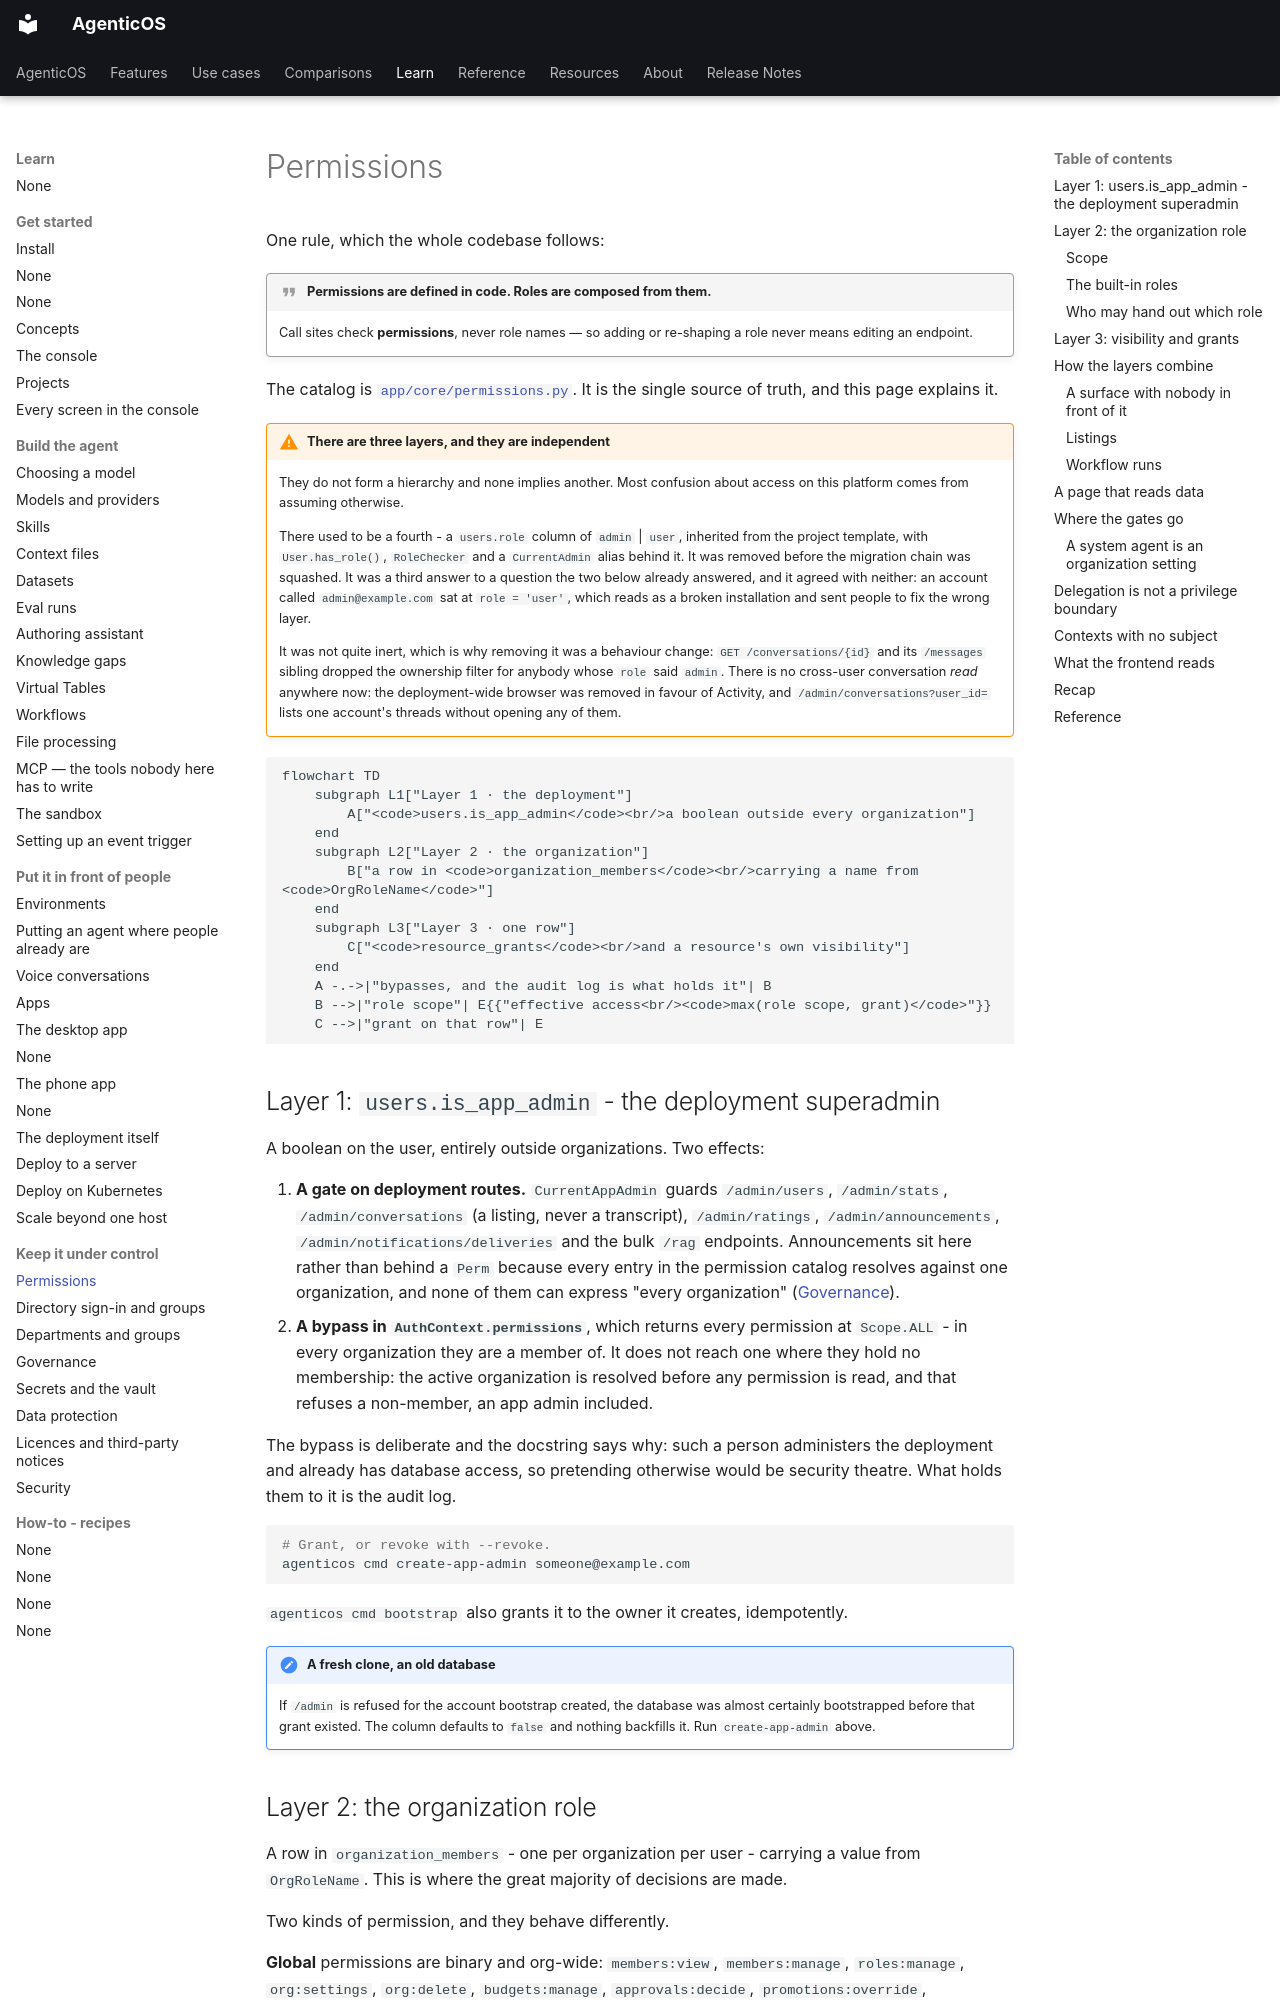

repository: vstorm-co/agenticos · page: permissions/index.html · generator: mkdocs

# Permissions

One rule, which the whole codebase follows:

!!! quote "Permissions are defined in code. Roles are composed from them."

    Call sites check **permissions**, never role names — so adding or re-shaping a
    role never means editing an endpoint.

The catalog is [`app/core/permissions.py`](reference/permissions.md). It is the
single source of truth, and this page explains it.

!!! warning "There are three layers, and they are independent"

    They do not form a hierarchy and none implies another. Most confusion about
    access on this platform comes from assuming otherwise.

    There used to be a fourth - a `users.role` column of `admin` | `user`,
    inherited from the project template, with `User.has_role()`, `RoleChecker`
    and a `CurrentAdmin` alias behind it. It was removed before the migration chain was squashed. It
    was a third answer to a question the two below already answered, and it
    agreed with neither: an account called `admin@example.com` sat at
    `role = 'user'`, which reads as a broken installation and sent people to fix
    the wrong layer.

    It was not quite inert, which is why removing it was a behaviour change:
    `GET /conversations/{id}` and its `/messages` sibling dropped the ownership
    filter for anybody whose `role` said `admin`. There is no cross-user
    conversation *read* anywhere now: the deployment-wide browser was removed in
    favour of Activity, and `/admin/conversations?user_id=` lists one account's
    threads without opening any of them.

```mermaid
flowchart TD
    subgraph L1["Layer 1 · the deployment"]
        A["<code>users.is_app_admin</code><br/>a boolean outside every organization"]
    end
    subgraph L2["Layer 2 · the organization"]
        B["a row in <code>organization_members</code><br/>carrying a name from <code>OrgRoleName</code>"]
    end
    subgraph L3["Layer 3 · one row"]
        C["<code>resource_grants</code><br/>and a resource's own visibility"]
    end
    A -.->|"bypasses, and the audit log is what holds it"| B
    B -->|"role scope"| E{{"effective access<br/><code>max(role scope, grant)</code>"}}
    C -->|"grant on that row"| E
```

## Layer 1: `users.is_app_admin` - the deployment superadmin

A boolean on the user, entirely outside organizations. Two effects:

1. **A gate on deployment routes.** `CurrentAppAdmin` guards `/admin/users`,
   `/admin/stats`, `/admin/conversations` (a listing, never a transcript),
   `/admin/ratings`, `/admin/announcements`, `/admin/notifications/deliveries`
   and the bulk `/rag` endpoints. Announcements sit here rather than behind a
   `Perm` because every entry in the permission catalog resolves against one
   organization, and none of them can express "every organization"
   ([Governance](governance.md#alerts)).
2. **A bypass in `AuthContext.permissions`**, which returns every permission at
   `Scope.ALL` - in every organization they are a member of. It does not reach
   one where they hold no membership: the active organization is resolved before
   any permission is read, and that refuses a non-member, an app admin included.

The bypass is deliberate and the docstring says why: such a person administers
the deployment and already has database access, so pretending otherwise would be
security theatre. What holds them to it is the audit log.

```bash
# Grant, or revoke with --revoke.
agenticos cmd create-app-admin someone@example.com
```

`agenticos cmd bootstrap` also grants it to the owner it creates, idempotently.

!!! note "A fresh clone, an old database"

    If `/admin` is refused for the account bootstrap created, the database was
    almost certainly bootstrapped before that grant existed. The column defaults
    to `false` and nothing backfills it. Run `create-app-admin` above.
